Run: headless pygame with SDL's dummy video driver; simulated clock (each Clock.tick advances the game by its frame time, no real sleeping); random seed 0; keys injected as events and as key.get_pressed() state; no mouse input.
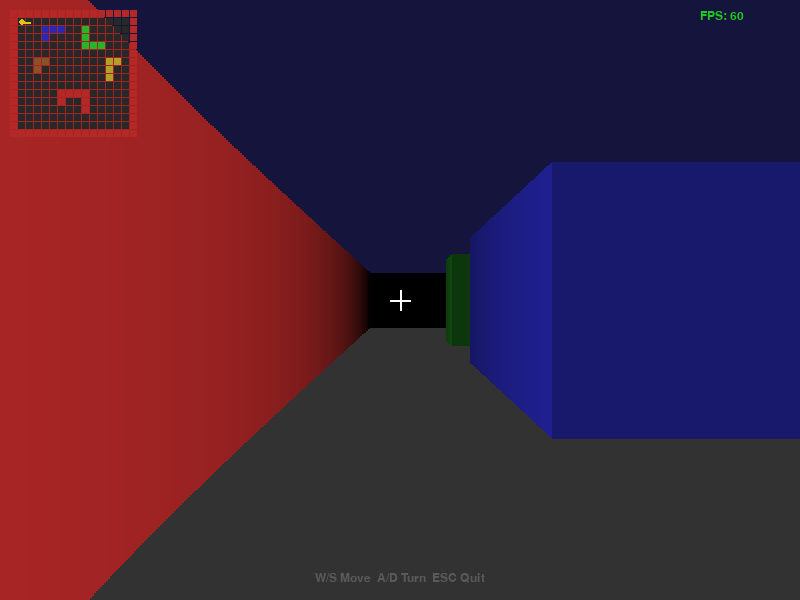
Frame 1 of 4 · flips 1–60 · no input
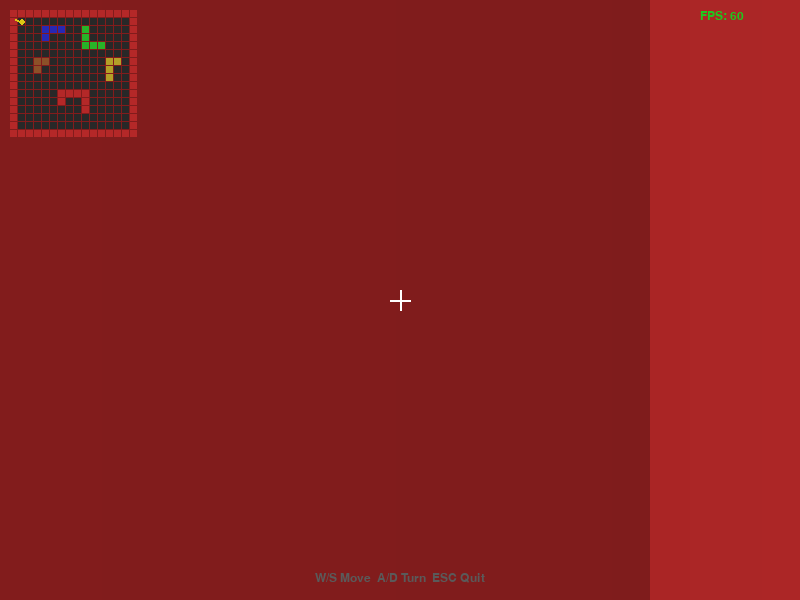
Frame 2 of 4 · flips 61–180 · tapped SPACE, RETURN · held RIGHT (→), D
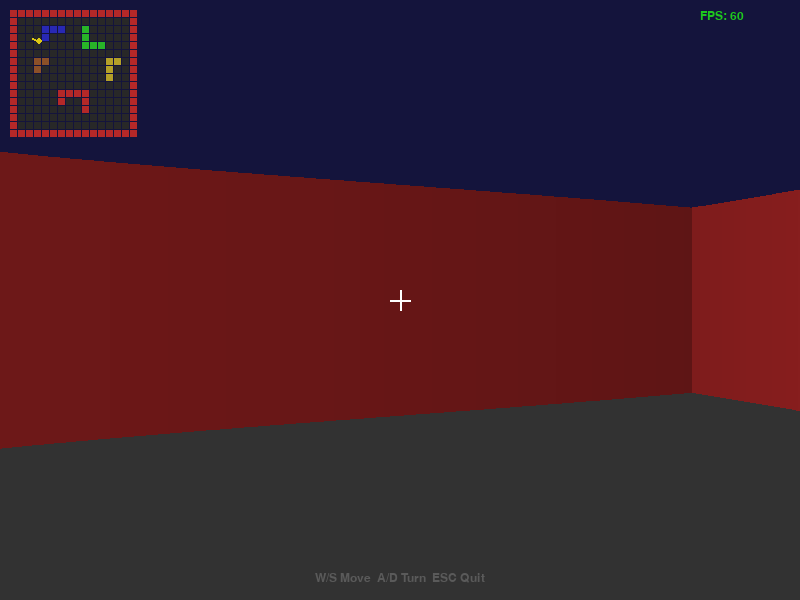
Frame 3 of 4 · flips 181–300 · held DOWN (↓), S
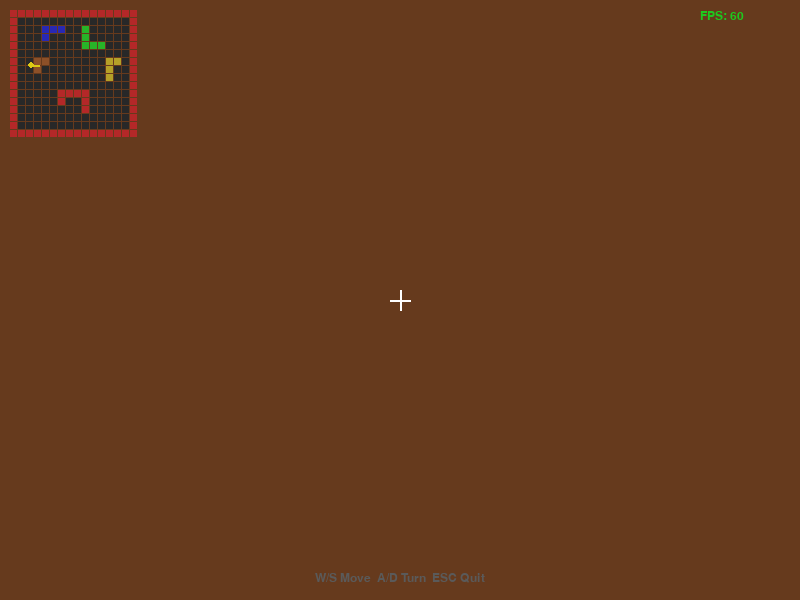
Frame 4 of 4 · flips 301–420 · held LEFT (←), A, UP (↑), W

The pygame program that drew these frames:

"""
DOOM-style Raycasting Game in Python

Controls:
W/S        - Move forward/backward
A/D        - Rotate left/right
ESC        - Quit

Requirements: pip install pygame
"""

import pygame
import math
import sys

# ── Constants ──────────────────────────────────────────────────────────────────

WIDTH, HEIGHT = 800, 600
HALF_HEIGHT   = HEIGHT // 2
FOV           = math.pi / 3          # 60°
HALF_FOV      = FOV / 2
NUM_RAYS      = WIDTH // 2           # one ray per 2 pixels → speed
MAX_DEPTH     = 800
DELTA_ANGLE   = FOV / NUM_RAYS
SCREEN_DIST   = (WIDTH // 2) / math.tan(HALF_FOV)
SCALE         = WIDTH // NUM_RAYS    # width of each vertical stripe
PLAYER_SPEED  = 3
PLAYER_ROT    = 0.03
MINIMAP_SCALE = 8
MINIMAP_X     = 10
MINIMAP_Y     = 10

# Colours

BLACK  = (0,   0,   0)
WHITE  = (255, 255, 255)
RED    = (200,  30,  30)
GREEN  = ( 30, 200,  30)
BLUE   = ( 30,  30, 200)
YELLOW = (220, 200,  20)
GREY   = ( 90,  90,  90)
DARK   = ( 40,  40,  40)
SKY    = ( 20,  20,  60)
FLOOR  = ( 50,  50,  50)

# Wall colour palette (each map value → colour)

WALL_COLOURS = {
    1: (180, 40,  40),   # red brick
    2: ( 40, 40, 180),   # blue stone
    3: ( 40, 180, 40),   # green moss
    4: (180, 160, 40),   # yellow
    5: (140,  80, 40),   # brown
}

# ── Map ────────────────────────────────────────────────────────────────────────

MAP = [
    [1,1,1,1,1,1,1,1,1,1,1,1,1,1,1,1],
    [1,0,0,0,0,0,0,0,0,0,0,0,0,0,0,1],
    [1,0,0,0,2,2,2,0,0,3,0,0,0,0,0,1],
    [1,0,0,0,2,0,0,0,0,3,0,0,0,0,0,1],
    [1,0,0,0,0,0,0,0,0,3,3,3,0,0,0,1],
    [1,0,0,0,0,0,0,0,0,0,0,0,0,0,0,1],
    [1,0,0,5,5,0,0,0,0,0,0,0,4,4,0,1],
    [1,0,0,5,0,0,0,0,0,0,0,0,4,0,0,1],
    [1,0,0,0,0,0,0,0,0,0,0,0,4,0,0,1],
    [1,0,0,0,0,0,0,0,0,0,0,0,0,0,0,1],
    [1,0,0,0,0,0,1,1,1,1,0,0,0,0,0,1],
    [1,0,0,0,0,0,1,0,0,1,0,0,0,0,0,1],
    [1,0,0,0,0,0,0,0,0,1,0,0,0,0,0,1],
    [1,0,0,0,0,0,0,0,0,0,0,0,0,0,0,1],
    [1,0,0,0,0,0,0,0,0,0,0,0,0,0,0,1],
    [1,1,1,1,1,1,1,1,1,1,1,1,1,1,1,1],
]
MAP_WIDTH  = len(MAP[0])
MAP_HEIGHT = len(MAP)
TILE       = 64  # world units per tile

def map_is_wall(x, y):
    """Return wall value (>0) or 0 if open / out of bounds."""
    mx, my = int(x // TILE), int(y // TILE)
    if 0 <= mx < MAP_WIDTH and 0 <= my < MAP_HEIGHT:
        return MAP[my][mx]
    return 1

# ── Player ─────────────────────────────────────────────────────────────────────

class Player:
    def __init__(self):
        self.x     = TILE * 1.5
        self.y     = TILE * 1.5
        self.angle = 0.0

    def move(self, keys):
        sin_a = math.sin(self.angle)
        cos_a = math.cos(self.angle)

        dx, dy = 0, 0
        if keys[pygame.K_w]:
            dx += cos_a * PLAYER_SPEED
            dy += sin_a * PLAYER_SPEED
        if keys[pygame.K_s]:
            dx -= cos_a * PLAYER_SPEED
            dy -= sin_a * PLAYER_SPEED
        if keys[pygame.K_a]:
            self.angle -= PLAYER_ROT
        if keys[pygame.K_d]:
            self.angle += PLAYER_ROT

        # Collision (slide along walls)
        margin = 20
        if not map_is_wall(self.x + dx + math.copysign(margin, dx), self.y):
            self.x += dx
        if not map_is_wall(self.x, self.y + dy + math.copysign(margin, dy)):
            self.y += dy

        self.angle %= 2 * math.pi

# ── Raycaster ──────────────────────────────────────────────────────────────────

def cast_rays(player):
    """Return list of (wall_dist, wall_value, ray_x) for each ray."""
    results = []
    ray_angle = player.angle - HALF_FOV

    for ray in range(NUM_RAYS):
        sin_a = math.sin(ray_angle)
        cos_a = math.cos(ray_angle)

        # DDA algorithm ──────────────────────────────────────────────
        # Horizontal intersections
        if sin_a:
            y_h   = (int(player.y // TILE) + (1 if sin_a > 0 else 0)) * TILE
            x_h   = player.x + (y_h - player.y) / sin_a * cos_a
            dy_h  = TILE if sin_a > 0 else -TILE
            dx_h  = dy_h / sin_a * cos_a
            dist_h = MAX_DEPTH
            wall_h = 0
            for _ in range(MAX_DEPTH // TILE):
                mx, my = int(x_h // TILE), int(y_h // TILE) - (0 if sin_a > 0 else 1)
                if 0 <= mx < MAP_WIDTH and 0 <= my < MAP_HEIGHT and MAP[my][mx]:
                    dist_h = math.hypot(x_h - player.x, y_h - player.y)
                    wall_h = MAP[my][mx]
                    break
                x_h += dx_h
                y_h += dy_h
        else:
            dist_h = MAX_DEPTH
            wall_h = 0

        # Vertical intersections
        if cos_a:
            x_v   = (int(player.x // TILE) + (1 if cos_a > 0 else 0)) * TILE
            y_v   = player.y + (x_v - player.x) / cos_a * sin_a
            dx_v  = TILE if cos_a > 0 else -TILE
            dy_v  = dx_v / cos_a * sin_a
            dist_v = MAX_DEPTH
            wall_v = 0
            for _ in range(MAX_DEPTH // TILE):
                mx, my = int(x_v // TILE) - (0 if cos_a > 0 else 1), int(y_v // TILE)
                if 0 <= mx < MAP_WIDTH and 0 <= my < MAP_HEIGHT and MAP[my][mx]:
                    dist_v = math.hypot(x_v - player.x, y_v - player.y)
                    wall_v = MAP[my][mx]
                    break
                x_v += dx_v
                y_v += dy_v
        else:
            dist_v = MAX_DEPTH
            wall_v = 0

        # Pick closest hit
        if dist_h < dist_v:
            dist, wall = dist_h, wall_h
            shade = 1.0   # horizontal faces slightly darker
        else:
            dist, wall = dist_v, wall_v
            shade = 0.75

        # Fish-eye correction
        dist *= math.cos(player.angle - ray_angle)
        results.append((max(dist, 1), wall, shade))
        ray_angle += DELTA_ANGLE

    return results

# ── Renderer ───────────────────────────────────────────────────────────────────

def render_3d(surface, results):
    """Draw sky, floor, and walls."""
    # Sky
    surface.fill(SKY, (0, 0, WIDTH, HALF_HEIGHT))
    # Floor
    surface.fill(FLOOR, (0, HALF_HEIGHT, WIDTH, HALF_HEIGHT))

    for ray, (dist, wall, shade) in enumerate(results):
        proj_height = int(SCREEN_DIST * TILE / dist)
        top    = HALF_HEIGHT - proj_height // 2
        bottom = top + proj_height

        # Base colour
        base = WALL_COLOURS.get(wall, (160, 160, 160))

        # Distance fog
        fog = min(dist / MAX_DEPTH, 1.0)
        brightness = (1 - fog) * shade

        colour = tuple(int(c * brightness) for c in base)

        x = ray * SCALE
        pygame.draw.rect(surface, colour, (x, top, SCALE, proj_height))

def render_minimap(surface, player):
    """Tiny top-left overhead map."""
    s = MINIMAP_SCALE
    for my in range(MAP_HEIGHT):
        for mx in range(MAP_WIDTH):
            val = MAP[my][mx]
            colour = DARK if not val else WALL_COLOURS.get(val, WHITE)
            pygame.draw.rect(
                surface, colour,
                (MINIMAP_X + mx * s, MINIMAP_Y + my * s, s - 1, s - 1)
            )
    # Player dot
    px = MINIMAP_X + int(player.x / TILE * s)
    py = MINIMAP_Y + int(player.y / TILE * s)
    pygame.draw.circle(surface, YELLOW, (px, py), 3)

    # Direction line
    dx = int(math.cos(player.angle) * 8)
    dy = int(math.sin(player.angle) * 8)
    pygame.draw.line(surface, YELLOW, (px, py), (px + dx, py + dy), 2)

def render_hud(surface, font, fps):
    """Crosshair + FPS."""
    cx, cy = WIDTH // 2, HEIGHT // 2
    pygame.draw.line(surface, WHITE, (cx - 10, cy), (cx + 10, cy), 2)
    pygame.draw.line(surface, WHITE, (cx, cy - 10), (cx, cy + 10), 2)

    fps_text = font.render(f"FPS: {fps:.0f}", True, GREEN)
    surface.blit(fps_text, (WIDTH - 100, 10))

    hint = font.render("W/S Move  A/D Turn  ESC Quit", True, GREY)
    surface.blit(hint, (WIDTH // 2 - hint.get_width() // 2, HEIGHT - 28))

# ── Main ───────────────────────────────────────────────────────────────────────

def main():
    pygame.init()
    screen = pygame.display.set_mode((WIDTH, HEIGHT))
    pygame.display.set_caption("DOOM-style Raycaster — Python")
    clock  = pygame.time.Clock()
    font   = pygame.font.SysFont("consolas", 18)

    player = Player()

    running = True
    while running:
        # Events
        for event in pygame.event.get():
            if event.type == pygame.QUIT:
                running = False
            if event.type == pygame.KEYDOWN and event.key == pygame.K_ESCAPE:
                running = False

        keys = pygame.key.get_pressed()
        player.move(keys)

        # Cast rays & render
        rays = cast_rays(player)
        render_3d(screen, rays)
        render_minimap(screen, player)

        fps = clock.get_fps()
        render_hud(screen, font, fps)

        pygame.display.flip()
        clock.tick(60)

    pygame.quit()
    sys.exit()

if __name__ == "__main__":
    main()
